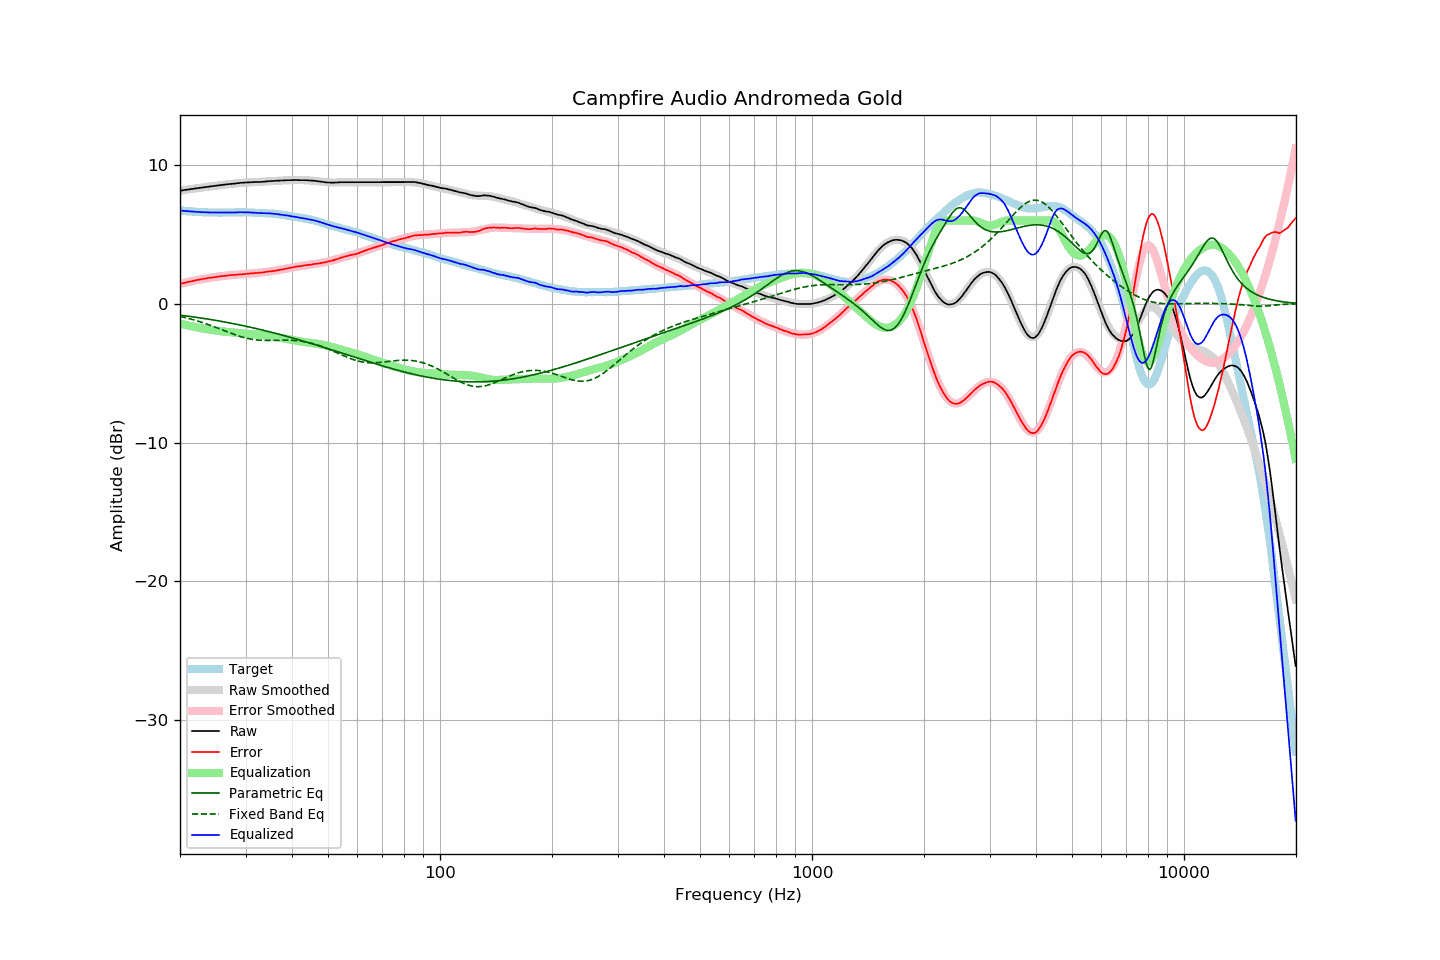

The table this chart was drawn from, first rows:
frequency, raw, error, smoothed, error_smoothed, equalization, parametric_eq, fixed_band_eq, equalized_raw, equalized_smoothed, target
20.00, 8.15, 1.43, 8.15, 1.42, -1.42, -0.82, -0.91, 6.72, 6.72, 6.72
20.20, 8.17, 1.46, 8.16, 1.45, -1.45, -0.84, -0.93, 6.71, 6.71, 6.71
20.40, 8.18, 1.48, 8.18, 1.48, -1.48, -0.85, -0.96, 6.69, 6.70, 6.70
20.61, 8.20, 1.51, 8.20, 1.51, -1.51, -0.87, -0.99, 6.68, 6.69, 6.69
20.81, 8.22, 1.55, 8.21, 1.54, -1.54, -0.88, -1.02, 6.68, 6.67, 6.67
21.02, 8.23, 1.57, 8.23, 1.57, -1.57, -0.90, -1.05, 6.66, 6.66, 6.66
21.23, 8.25, 1.60, 8.25, 1.59, -1.59, -0.91, -1.08, 6.65, 6.65, 6.65
21.44, 8.27, 1.61, 8.26, 1.62, -1.62, -0.93, -1.11, 6.65, 6.65, 6.66
21.66, 8.28, 1.64, 8.28, 1.64, -1.64, -0.94, -1.14, 6.63, 6.64, 6.64
21.87, 8.30, 1.66, 8.30, 1.67, -1.67, -0.96, -1.18, 6.63, 6.63, 6.64
22.09, 8.32, 1.70, 8.31, 1.69, -1.69, -0.98, -1.21, 6.62, 6.62, 6.62
22.31, 8.33, 1.71, 8.33, 1.72, -1.72, -0.99, -1.25, 6.61, 6.61, 6.62
22.54, 8.35, 1.74, 8.35, 1.74, -1.74, -1.01, -1.28, 6.61, 6.61, 6.61
22.76, 8.36, 1.75, 8.36, 1.76, -1.76, -1.03, -1.32, 6.60, 6.60, 6.61
22.99, 8.38, 1.78, 8.38, 1.78, -1.78, -1.05, -1.36, 6.60, 6.60, 6.59
23.22, 8.40, 1.81, 8.39, 1.80, -1.80, -1.06, -1.40, 6.60, 6.59, 6.58
23.45, 8.41, 1.81, 8.41, 1.82, -1.82, -1.08, -1.44, 6.59, 6.59, 6.59
23.69, 8.43, 1.84, 8.42, 1.84, -1.84, -1.10, -1.48, 6.59, 6.58, 6.58
23.92, 8.44, 1.86, 8.44, 1.86, -1.86, -1.12, -1.52, 6.58, 6.58, 6.57
24.16, 8.46, 1.88, 8.45, 1.88, -1.88, -1.14, -1.56, 6.58, 6.58, 6.58
24.40, 8.47, 1.89, 8.47, 1.89, -1.89, -1.16, -1.60, 6.57, 6.58, 6.58
24.65, 8.49, 1.91, 8.49, 1.91, -1.91, -1.18, -1.65, 6.58, 6.58, 6.58
24.89, 8.50, 1.92, 8.50, 1.93, -1.93, -1.20, -1.69, 6.57, 6.57, 6.58
25.14, 8.52, 1.95, 8.52, 1.94, -1.94, -1.22, -1.74, 6.57, 6.57, 6.57
25.39, 8.53, 1.96, 8.53, 1.96, -1.96, -1.24, -1.78, 6.57, 6.57, 6.57
25.65, 8.55, 1.98, 8.54, 1.97, -1.97, -1.26, -1.83, 6.57, 6.57, 6.57
25.91, 8.56, 1.99, 8.56, 1.99, -1.99, -1.28, -1.87, 6.57, 6.57, 6.57
26.16, 8.58, 2.00, 8.57, 2.00, -2.00, -1.30, -1.92, 6.58, 6.57, 6.58
26.43, 8.59, 2.01, 8.59, 2.01, -2.01, -1.32, -1.96, 6.57, 6.57, 6.57
26.69, 8.60, 2.02, 8.60, 2.03, -2.03, -1.34, -2.01, 6.57, 6.57, 6.57
26.96, 8.62, 2.04, 8.61, 2.04, -2.04, -1.36, -2.05, 6.58, 6.57, 6.57
27.23, 8.63, 2.06, 8.63, 2.05, -2.05, -1.39, -2.10, 6.58, 6.58, 6.57
27.50, 8.64, 2.07, 8.64, 2.06, -2.06, -1.41, -2.14, 6.58, 6.58, 6.57
27.77, 8.65, 2.07, 8.65, 2.07, -2.07, -1.43, -2.19, 6.57, 6.58, 6.58
28.05, 8.66, 2.08, 8.66, 2.08, -2.08, -1.45, -2.23, 6.57, 6.58, 6.58
28.33, 8.68, 2.09, 8.68, 2.09, -2.09, -1.48, -2.27, 6.58, 6.58, 6.59
28.62, 8.69, 2.10, 8.69, 2.10, -2.10, -1.50, -2.31, 6.58, 6.59, 6.59
28.90, 8.71, 2.11, 8.70, 2.11, -2.11, -1.52, -2.34, 6.59, 6.59, 6.59
29.19, 8.72, 2.12, 8.71, 2.12, -2.12, -1.55, -2.38, 6.59, 6.59, 6.59
29.48, 8.72, 2.13, 8.72, 2.13, -2.13, -1.57, -2.41, 6.58, 6.59, 6.59
29.78, 8.73, 2.14, 8.73, 2.14, -2.14, -1.60, -2.44, 6.59, 6.59, 6.59
30.08, 8.74, 2.15, 8.73, 2.15, -2.15, -1.62, -2.47, 6.59, 6.58, 6.59
30.38, 8.75, 2.17, 8.74, 2.16, -2.16, -1.65, -2.50, 6.59, 6.58, 6.58
30.68, 8.75, 2.17, 8.75, 2.17, -2.17, -1.67, -2.52, 6.58, 6.58, 6.57
30.99, 8.76, 2.18, 8.75, 2.18, -2.18, -1.70, -2.55, 6.58, 6.57, 6.57
31.30, 8.76, 2.19, 8.76, 2.19, -2.19, -1.72, -2.57, 6.57, 6.57, 6.57
31.61, 8.77, 2.20, 8.76, 2.20, -2.20, -1.75, -2.58, 6.57, 6.56, 6.57
31.93, 8.77, 2.22, 8.77, 2.21, -2.21, -1.78, -2.60, 6.56, 6.56, 6.55
32.24, 8.77, 2.21, 8.77, 2.22, -2.22, -1.80, -2.61, 6.55, 6.55, 6.55
32.57, 8.78, 2.23, 8.78, 2.23, -2.23, -1.83, -2.62, 6.54, 6.55, 6.54
32.89, 8.78, 2.24, 8.79, 2.24, -2.24, -1.86, -2.63, 6.53, 6.54, 6.54
33.22, 8.79, 2.25, 8.79, 2.26, -2.26, -1.89, -2.64, 6.53, 6.54, 6.54
33.55, 8.80, 2.26, 8.80, 2.27, -2.27, -1.92, -2.64, 6.53, 6.53, 6.54
33.89, 8.81, 2.28, 8.81, 2.28, -2.28, -1.94, -2.64, 6.52, 6.53, 6.52
34.23, 8.82, 2.31, 8.82, 2.30, -2.30, -1.97, -2.64, 6.52, 6.52, 6.51
34.57, 8.83, 2.32, 8.82, 2.31, -2.31, -2.00, -2.64, 6.51, 6.51, 6.51
34.92, 8.84, 2.34, 8.83, 2.33, -2.33, -2.03, -2.64, 6.51, 6.50, 6.49
35.27, 8.85, 2.34, 8.84, 2.34, -2.34, -2.06, -2.64, 6.50, 6.50, 6.51
35.62, 8.85, 2.36, 8.85, 2.36, -2.36, -2.09, -2.64, 6.49, 6.49, 6.49
35.97, 8.86, 2.37, 8.86, 2.38, -2.38, -2.12, -2.64, 6.48, 6.48, 6.48
... 635 more rows
